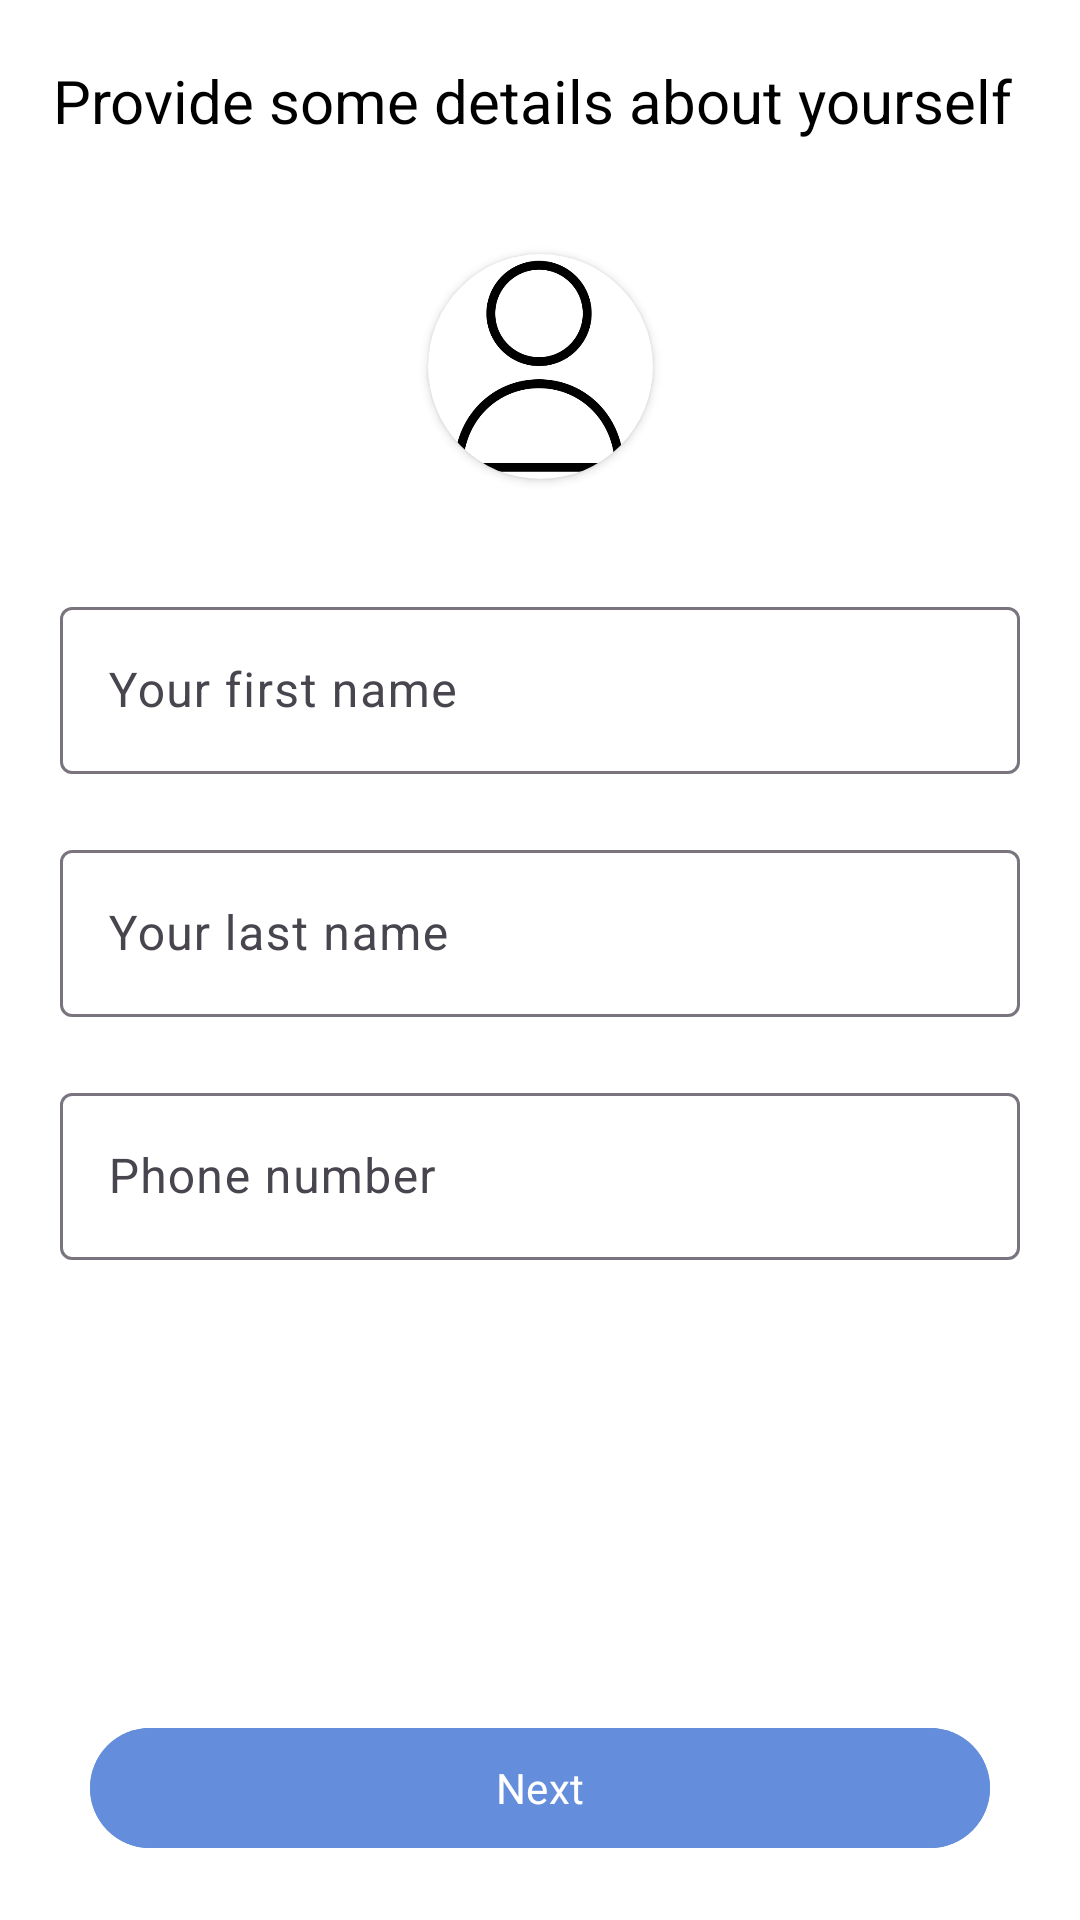

Write the Android layout XML for this screen, with the resource values it uses.
<!-- AndroidManifest.xml: application theme Theme.KutpeCalendar -->
<!-- res/layout/fragment_user_datails.xml -->
<?xml version="1.0" encoding="utf-8"?>
<androidx.constraintlayout.widget.ConstraintLayout xmlns:android="http://schemas.android.com/apk/res/android"
    xmlns:app="http://schemas.android.com/apk/res-auto"
    android:layout_width="match_parent"
    android:layout_height="match_parent"
    android:background="@color/white">

    <TextView
        android:id="@+id/textView7"
        style="@style/Mont.SemiBold"
        android:layout_width="wrap_content"
        android:layout_height="wrap_content"
        android:layout_marginStart="40dp"
        android:layout_marginTop="20dp"
        android:layout_marginEnd="40dp"
        android:text="Provide some details about yourself "
        android:textColor="@color/black"
        android:textSize="20sp"
        app:layout_constraintEnd_toEndOf="parent"
        app:layout_constraintStart_toStartOf="parent"
        app:layout_constraintTop_toTopOf="parent" />


    <androidx.cardview.widget.CardView
        android:id="@+id/cardView"
        android:layout_width="75dp"
        android:layout_height="75dp"
        android:elevation="12dp"
        android:thicknessRatio="1.9"
        app:cardCornerRadius="40dp"
        app:layout_constraintBottom_toTopOf="@+id/name_layout"
        app:layout_constraintEnd_toEndOf="parent"
        app:layout_constraintStart_toStartOf="parent"
        app:layout_constraintTop_toBottomOf="@+id/textView7">

        <ImageView
            android:id="@+id/avatar"
            android:layout_width="75dp"
            android:layout_height="75dp"
            android:scaleType="centerCrop"
            android:src="@drawable/profile_icon" />

    </androidx.cardview.widget.CardView>


    <com.google.android.material.textfield.TextInputLayout
        android:id="@+id/name_layout"
        android:layout_width="match_parent"
        android:layout_height="wrap_content"
        android:layout_marginTop="150dp"
        app:hintTextColor="@color/light_grey"
        app:layout_constraintTop_toBottomOf="@+id/textView7">

        <com.google.android.material.textfield.TextInputEditText
            android:id="@+id/name_input"
            android:layout_width="match_parent"
            android:layout_height="wrap_content"
            android:layout_marginHorizontal="20dp"
            android:hint="Your first name"
            android:inputType="textCapSentences"
            android:textColor="@color/black"
            android:textColorHint="@color/black"
            android:textSize="16sp" />
    </com.google.android.material.textfield.TextInputLayout>

    <com.google.android.material.textfield.TextInputLayout
        android:id="@+id/last_name_layout"
        android:layout_width="match_parent"
        android:layout_height="wrap_content"
        android:layout_marginTop="20dp"
        app:hintTextColor="@color/light_grey"

        app:layout_constraintTop_toBottomOf="@+id/name_layout">

        <com.google.android.material.textfield.TextInputEditText
            android:id="@+id/last_name_input"
            android:layout_width="match_parent"
            android:layout_height="wrap_content"
            android:layout_marginHorizontal="20dp"
            android:hint="Your last name"
            android:inputType="textCapSentences"
            android:textColor="@color/black"
            android:textColorHint="@color/black"
            android:textSize="16sp" />
    </com.google.android.material.textfield.TextInputLayout>


    <com.google.android.material.textfield.TextInputLayout
        android:id="@+id/phone_layout"
        android:layout_width="match_parent"
        android:layout_height="wrap_content"
        android:layout_marginTop="20dp"
        app:hintTextColor="@color/light_grey"
        app:layout_constraintTop_toBottomOf="@+id/last_name_layout">

        <com.google.android.material.textfield.TextInputEditText
            android:id="@+id/phone_input"
            android:layout_width="match_parent"
            android:layout_height="wrap_content"
            android:layout_marginHorizontal="20dp"
            android:hint="Phone number"
            android:inputType="phone"
            android:textColor="@color/black"
            android:textColorHint="@color/black"
            android:textSize="16sp" />
    </com.google.android.material.textfield.TextInputLayout>


    <com.google.android.material.button.MaterialButton
        android:id="@+id/next_btn"
        style="@style/Mont"
        android:layout_width="match_parent"
        android:layout_height="wrap_content"
        android:layout_marginHorizontal="30dp"
        android:layout_marginBottom="20dp"
        android:backgroundTint="@color/btn_color"

        android:text="Next"
        app:layout_constraintBottom_toBottomOf="parent"
        app:layout_constraintEnd_toEndOf="parent"
        app:layout_constraintStart_toStartOf="parent" />

</androidx.constraintlayout.widget.ConstraintLayout>
<!-- resources referenced by this layout -->
<resources>
  <color name="black">#FF000000</color>
  <color name="btn_color">#648DDB</color>
  <color name="light_grey">#F1F5F9</color>
  <color name="white">#FFFFFFFF</color>
  <!-- drawable profile_icon: png bitmap (drawable, 11550 bytes) -->
  <style name="Mont">
          <item name="fontFamily">@font/mont_regular</item>
      </style>
  <style name="Mont.SemiBold">
          <item name="fontFamily">@font/mont_semibold</item>
      </style>
  <style name="Theme.KutpeCalendar" parent="Base.Theme.KutpeCalendar">
           <item name="colorPrimary">@color/black</item>
  
      </style>
  <style name="Base.Theme.KutpeCalendar" parent="Theme.Material3.DayNight.NoActionBar">
          
          
      </style>
</resources>
